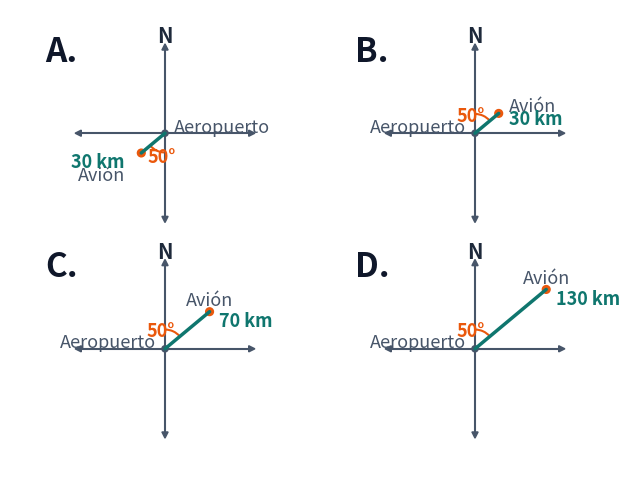

Source code (Python):
import math
import matplotlib.pyplot as plt
from matplotlib.patches import Polygon, Circle, Arc

SLATE_900 = "#0F172A"
SLATE_800 = "#1E293B"
SLATE_600 = "#475569"
TEAL = "#0F766E"
ORANGE = "#EA580C"

fig, ax = plt.subplots(figsize=(8, 6), dpi=100)
ax.set_xlim(0, 800)
ax.set_ylim(600, 0)
ax.axis("off")
fig.patch.set_facecolor("white")
ax.set_facecolor("white")


def arrowheads(cx, cy):
    ax.add_patch(Polygon([[cx, cy-116], [cx-4, cy-108], [cx+4, cy-108]], closed=True, color=SLATE_600))
    ax.add_patch(Polygon([[cx, cy+116], [cx-4, cy+108], [cx+4, cy+108]], closed=True, color=SLATE_600))
    ax.add_patch(Polygon([[cx-116, cy], [cx-108, cy-4], [cx-108, cy+4]], closed=True, color=SLATE_600))
    ax.add_patch(Polygon([[cx+116, cy], [cx+108, cy-4], [cx+108, cy+4]], closed=True, color=SLATE_600))


def draw_axes(cx, cy, airport_side="right"):
    ax.plot([cx-108, cx+108], [cy, cy], color=SLATE_600, lw=1.5)
    ax.plot([cx, cx], [cy-108, cy+108], color=SLATE_600, lw=1.5)
    arrowheads(cx, cy)
    ax.text(cx, cy-125, "N", ha="center", va="center", fontsize=15, fontweight="bold", color=SLATE_800)
    if airport_side == "right":
        ax.text(cx+12, cy-7, "Aeropuerto", ha="left", va="center", fontsize=13, fontweight="medium", color=SLATE_600)
    else:
        ax.text(cx-12, cy-7, "Aeropuerto", ha="right", va="center", fontsize=13, fontweight="medium", color=SLATE_600)
    ax.add_patch(Circle((cx, cy), 4, color=SLATE_600))


def draw_diagram(label, cx, cy, ex, ey, dist_text, airport_side="left", angle_mode="north", value_pos=None, plane_pos=None):
    ax.text(cx-155, cy-105, f"{label}.", ha="left", va="center", fontsize=24, fontweight="bold", color=SLATE_900)
    draw_axes(cx, cy, airport_side)
    ax.plot([cx, ex], [cy, ey], color=TEAL, lw=2.5, solid_capstyle="round")
    ax.add_patch(Circle((ex, ey), 5, color=ORANGE))
    if angle_mode == "north":
        ax.add_patch(Arc((cx, cy), 50, 50, angle=0, theta1=270, theta2=320, color=ORANGE, lw=1.5))
        ax.text(cx-6, cy-22, "50°", ha="center", va="center", fontsize=13, fontweight="semibold", color=ORANGE)
    else:
        ax.add_patch(Arc((cx, cy), 50, 50, angle=0, theta1=90, theta2=140, color=ORANGE, lw=1.5))
        ax.text(cx-4, cy+32, "50°", ha="center", va="center", fontsize=13, fontweight="semibold", color=ORANGE)
    if plane_pos is None:
        plane_pos = (ex, ey-14, "center")
    if value_pos is None:
        value_pos = (ex+12, ey+13, "left")
    ax.text(plane_pos[0], plane_pos[1], "Avión", ha=plane_pos[2], va="center", fontsize=13, fontweight="medium", color=SLATE_600)
    ax.text(value_pos[0], value_pos[1], dist_text, ha=value_pos[2], va="center", fontsize=13, fontweight="semibold", color=TEAL)


draw_diagram("A", 200, 160, 169.4, 185.7, "30 km", airport_side="right", angle_mode="south", value_pos=(148, 198, "right"), plane_pos=(148, 216, "right"))
draw_diagram("B", 600, 160, 630.6, 134.3, "30 km", airport_side="left", angle_mode="north", value_pos=(644, 142, "left"), plane_pos=(644, 126, "left"))
draw_diagram("C", 200, 440, 257.5, 391.8, "70 km", airport_side="left", angle_mode="north", value_pos=(270, 405, "left"), plane_pos=(257.5, 378, "center"))
draw_diagram("D", 600, 440, 691.9, 362.9, "130 km", airport_side="left", angle_mode="north", value_pos=(704, 376, "left"), plane_pos=(691.9, 349, "center"))

plt.savefig("output_python_v1.png", dpi=100, bbox_inches=None, pad_inches=0, facecolor="white")
plt.close(fig)
